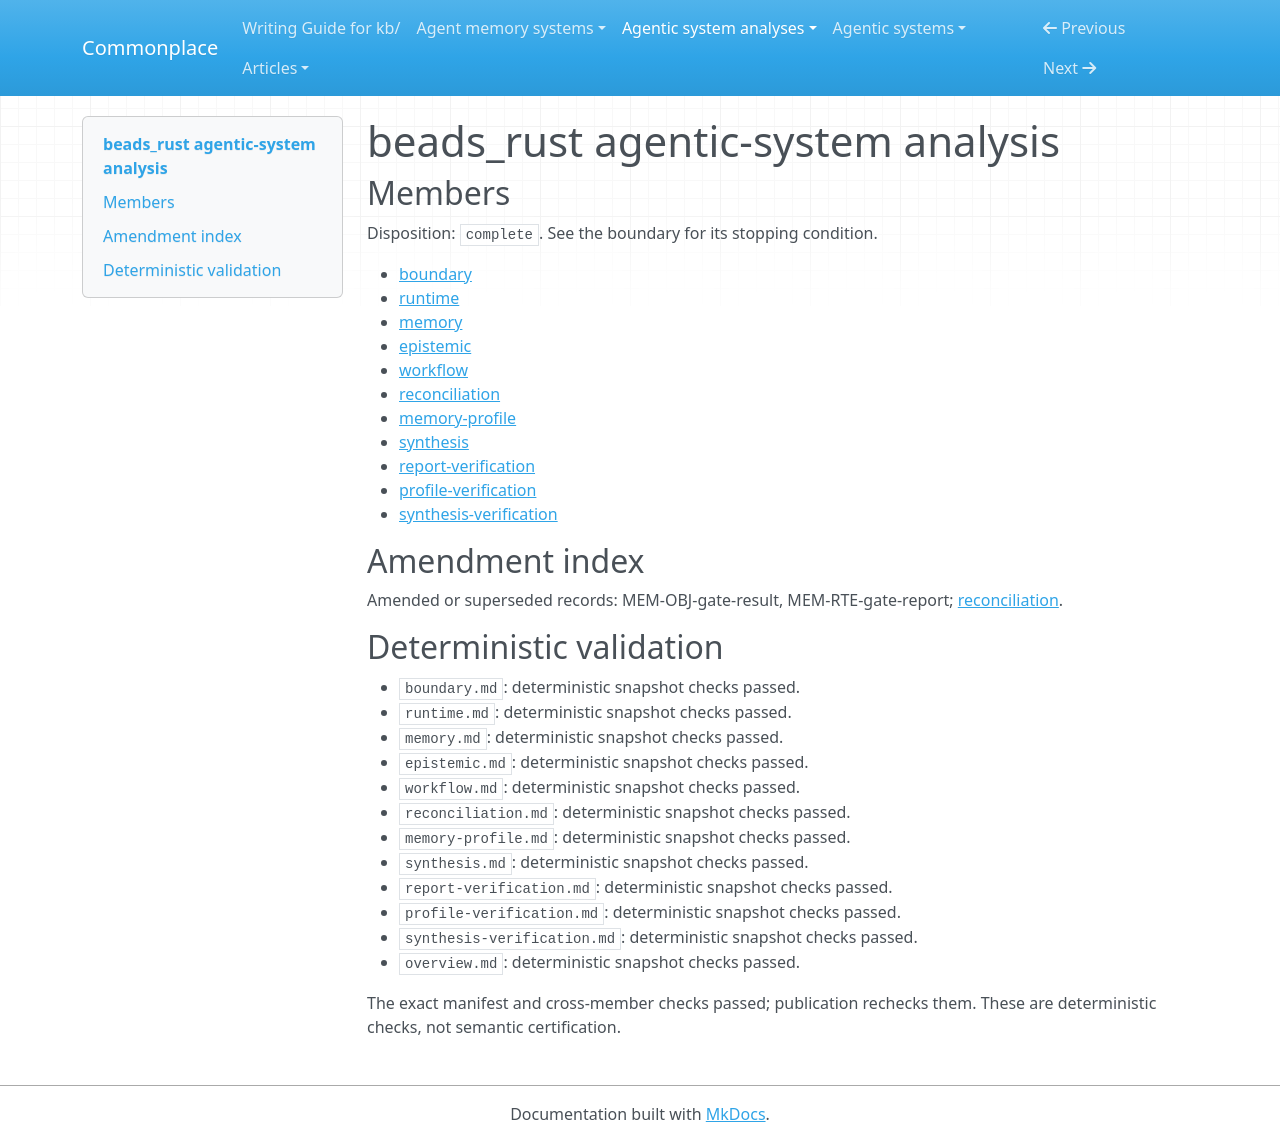

repository: zby/commonplace · page: agentic-system-analyses/retained/dicklesworthstone--beads_rust/overview/index.html · generator: mkdocs

---
type: agentic-system-analyses/types/agentic-system-analysis-overview.md
description: beads_rust retains dependency-aware issue memory and selectively delivers
  work context, with conditional transition gates but no demonstrated host compliance
  or improvement.
run-id: AAS-2026-10-16-beads-rust-e82d5506d2ff-01
result-disposition: complete
target-class: memory/knowledge/context-engineering system
boundary-kind: whole-system
reviewed-boundary: 53f7a3d30aca8cab3c3e4abdefeade459e8a3089
analysis-cutoff: '2026-10-16'
evidence-tier: code-grounded
system: beads_rust
run-date: '2026-10-16'
inputs-commit: 12fcd86e09c75f946baf6143d6473fff1e1b0583
---

# beads_rust agentic-system analysis

## Members

Disposition: `complete`. See the boundary for its stopping condition.

- [boundary](./boundary.md)
- [runtime](./runtime.md)
- [memory](./memory.md)
- [epistemic](./epistemic.md)
- [workflow](./workflow.md)
- [reconciliation](./reconciliation.md)
- [memory-profile](./memory-profile.md)
- [synthesis](./synthesis.md)
- [report-verification](./report-verification.md)
- [profile-verification](./profile-verification.md)
- [synthesis-verification](./synthesis-verification.md)

## Amendment index

Amended or superseded records: MEM-OBJ-gate-result, MEM-RTE-gate-report; [reconciliation](reconciliation.md).

## Deterministic validation

- `boundary.md`: deterministic snapshot checks passed.
- `runtime.md`: deterministic snapshot checks passed.
- `memory.md`: deterministic snapshot checks passed.
- `epistemic.md`: deterministic snapshot checks passed.
- `workflow.md`: deterministic snapshot checks passed.
- `reconciliation.md`: deterministic snapshot checks passed.
- `memory-profile.md`: deterministic snapshot checks passed.
- `synthesis.md`: deterministic snapshot checks passed.
- `report-verification.md`: deterministic snapshot checks passed.
- `profile-verification.md`: deterministic snapshot checks passed.
- `synthesis-verification.md`: deterministic snapshot checks passed.
- `overview.md`: deterministic snapshot checks passed.

The exact manifest and cross-member checks passed; publication rechecks them. These are deterministic checks, not semantic certification.
